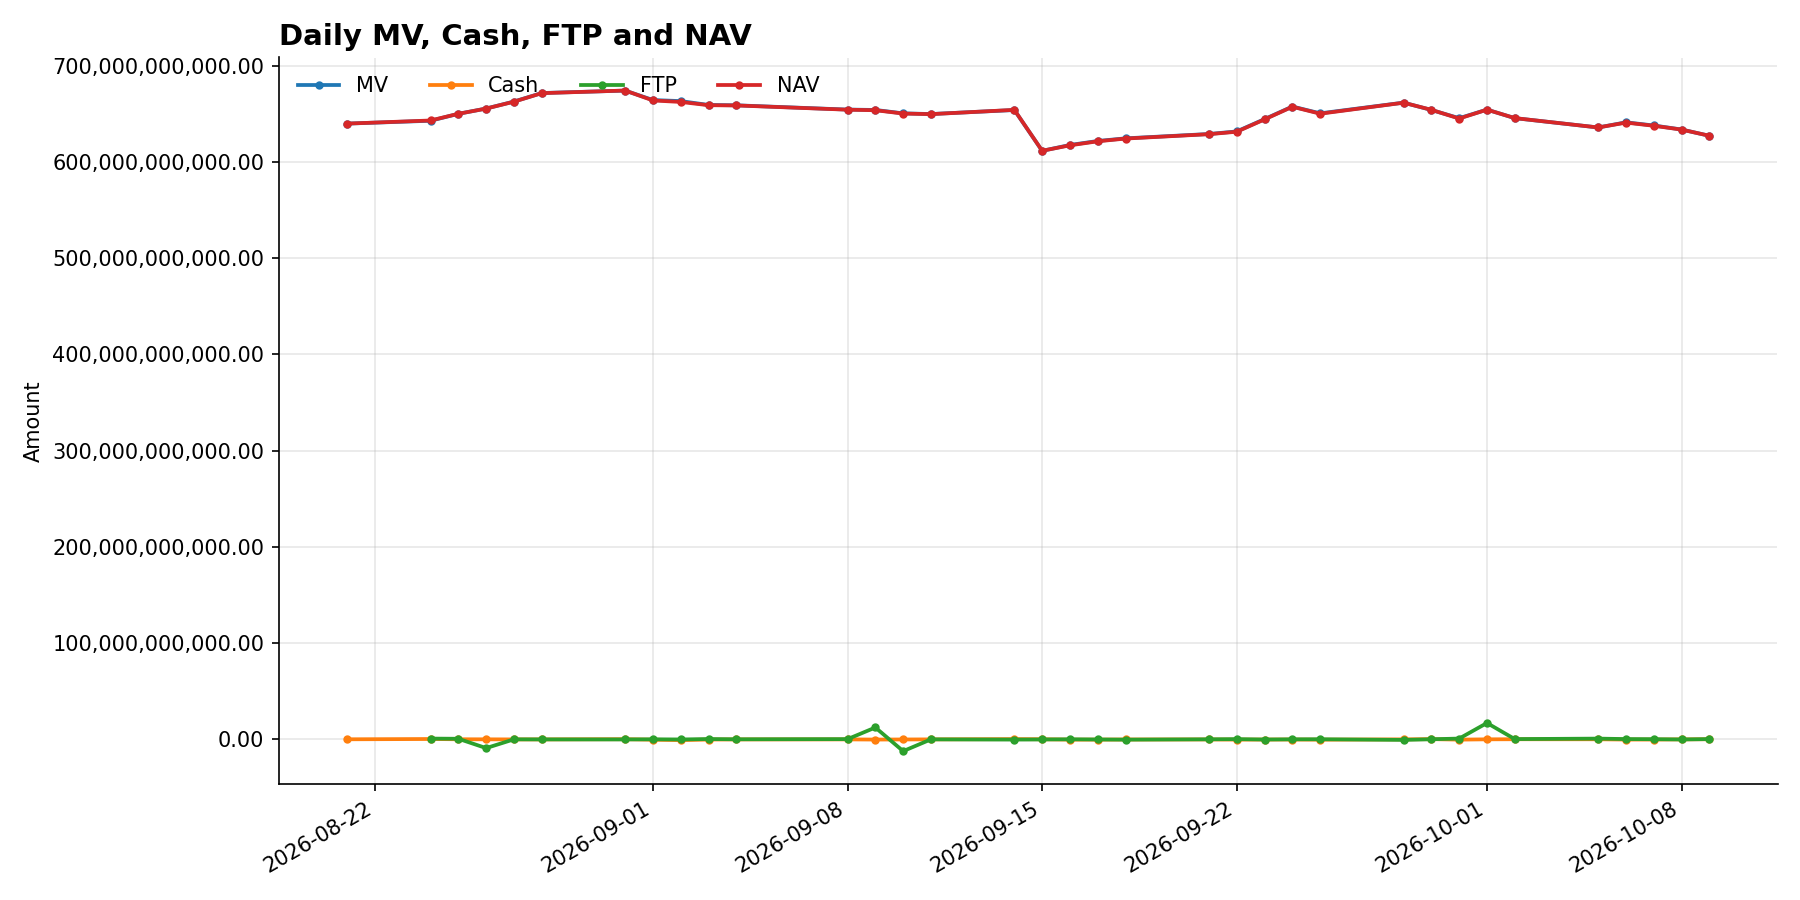

Values plotted in this chart, from the file beside it:
Date, MV, Cash, FTP, NAV
2026-08-21, 639740452023, -9013178, , 639731438844
2026-08-24, 642697579722, 277450365, 721359598, 642975030087
2026-08-25, 649914452291, 13978510, 528061480, 649928430801
2026-08-26, 655396446479, -48416751, -9168858722, 655348029728
2026-08-27, 662654247069, -141171709, -59067584, 662513075360
2026-08-28, 671511909608, -141811487, -124213010, 671370098122
2026-08-31, 674030126647, 71760909, -164452424, 674101887556
2026-09-01, 664227621462, -444570142, -23039277, 663783051319
2026-09-02, 663113253564, -885732878, -176748918, 662227520687
2026-09-03, 659119937011, -269589471, 251613242, 658850347540
2026-09-04, 658751443520, -152421025, -3248964, 658599022496
2026-09-08, 654307146587, -121603968, 160058237, 654185542619
2026-09-09, 653921917812, -293323270, 12241567058, 653628594542
2026-09-10, 650374170246, -195418078, -12322207558, 650178752168
2026-09-11, 649676567657, -112953726, -84835327, 649563613931
2026-09-14, 653844411694, 165919095, -318969931, 654010330789
2026-09-15, 611452104544, 38407524, -195792404, 611490512068
2026-09-16, 617527285365, -370781006, -11698456, 617156504359
2026-09-17, 621681258931, -330545373, -202820323, 621350713558
2026-09-18, 624419673968, -227204495, -363912890, 624192469473
2026-09-21, 628926068479, -179054007, -36096762, 628747014472
2026-09-22, 631623777293, -339806983, 161585353, 631283970310
2026-09-23, 644412482296, -280170444, -240810783, 644132311852
2026-09-24, 657482336020, -237254655, -44730242, 657245081365
2026-09-25, 650407488912, -400720076, 41490308, 650006768836
2026-09-28, 661532179159, -91029572, -651064752, 661441149587
2026-09-29, 653901225292, 154563917, 17662414, 654055789208
2026-09-30, 645366135190, -371001827, 745657669, 644995133363
2026-10-01, 654270405191, -43073371, 16917032102, 654227331821
2026-10-02, 645414408588, 46094851, 206757230, 645460503438
2026-10-05, 635710968923, 675526, 699840197, 635711644449
2026-10-06, 641070426106, -299860659, 218868247, 640770565448
2026-10-07, 637765673938, -282757117, 112535947, 637482916821
2026-10-08, 633600368666, -101053392, -193385320, 633499315273
2026-10-09, 627058673953, 48270792, 189715344, 627106944745
